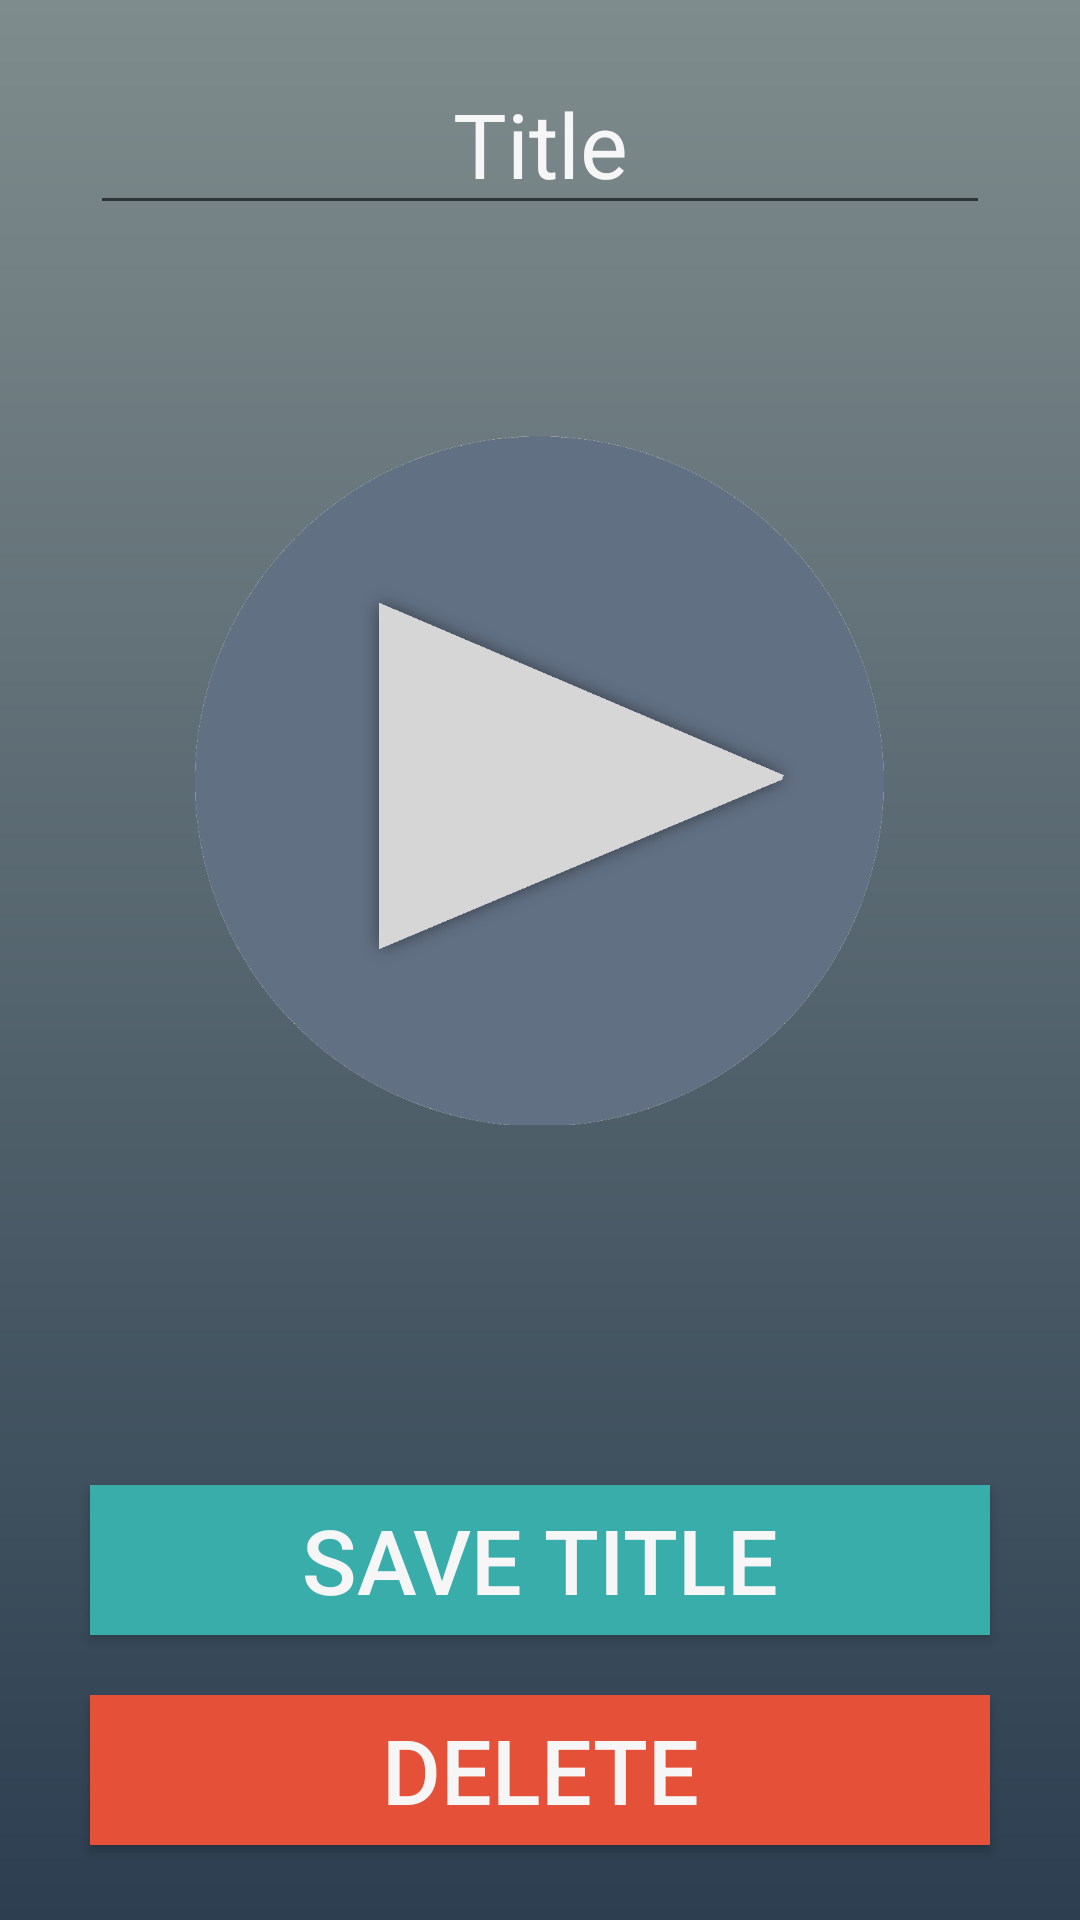

Reconstruct the res/layout file that produces this screen, plus the resources it refers to.
<!-- AndroidManifest.xml: application theme AppTheme -->
<!-- res/layout/activity_note.xml -->
<?xml version="1.0" encoding="utf-8"?>
<LinearLayout xmlns:android="http://schemas.android.com/apk/res/android"
    xmlns:tools="http://schemas.android.com/tools"
    android:layout_width="match_parent"
    android:layout_height="match_parent"
    tools:context=".NoteActivity"
    android:background="@drawable/gradient1"
    android:orientation="vertical"
    android:gravity="center"
    android:weightSum="10">

    <EditText
        android:id="@+id/note_title"
        android:layout_width="match_parent"
        android:layout_height="0dp"
        android:layout_weight="1"
        android:layout_marginHorizontal="30dp"
        android:layout_marginBottom="20dp"
        android:textColor="#F6F6F6"
        android:textSize="30sp"
        android:text="Title"
        android:gravity="center"/>

    <LinearLayout
        android:orientation="vertical"
        android:layout_width="wrap_content"
        android:layout_height="0dp"
        android:layout_weight="6"
        android:layout_margin="40dp"
        android:weightSum="6">

        <ImageButton
            android:id="@+id/play_btn"
            android:layout_width="match_parent"
            android:layout_height="0dp"
            android:layout_weight="5"
            android:src="@drawable/media_play"
            android:adjustViewBounds="true"
            android:scaleType="fitCenter"
            android:backgroundTint="@android:color/transparent"
            android:onClick="PlayNoteAudio" />

        <TextView
            android:id="@+id/progress_tv"
            android:layout_width="match_parent"
            android:layout_height="0dp"
            android:layout_weight="1"
            android:gravity="center"
            android:textSize="50sp"
            android:textColor="@color/colorAccent"
            android:text="" />

    </LinearLayout>

    <Button
        android:layout_width="match_parent"
        android:layout_height="0dp"
        android:layout_weight="1"
        android:layout_marginHorizontal="30dp"
        android:layout_marginVertical="20dp"
        android:background="#38ada9"
        android:textSize="30sp"
        android:textColor="#F6F6F6"
        android:text="Save Title"
        android:onClick="Save" />

    <Button
        android:layout_width="match_parent"
        android:layout_height="0dp"
        android:layout_weight="1"
        android:layout_marginHorizontal="30dp"
        android:background="#e55039"
        android:textSize="30sp"
        android:textColor="#F6F6F6"
        android:text="Delete"
        android:onClick="Delete"/>
</LinearLayout>
<!-- resources referenced by this layout -->
<resources>
  <color name="colorAccent">#7f8c8d</color>
  <!-- drawable gradient1 (drawable) -->
  <?xml version="1.0" encoding="utf-8"?>
  <shape xmlns:android="http://schemas.android.com/apk/res/android"
      android:shape="rectangle">
  
      <gradient
          android:angle="270"
          android:startColor="#7f8c8d"
          android:endColor="@color/colorPrimaryDark"/>
  
  </shape>
  <!-- drawable media_play: png bitmap (drawable, 48794 bytes) -->
  <style name="AppTheme" parent="Theme.AppCompat.Light.NoActionBar">
          
          <item name="colorPrimary">@color/colorPrimary</item>
          <item name="colorPrimaryDark">@color/colorAccent</item>
          <item name="colorAccent">@color/colorAccent</item>
          <item name="android:textColor">#c8d6e5</item>
      </style>
  <color name="colorPrimaryDark">#2c3e50</color>
  <color name="colorPrimary">#34495e</color>
</resources>
